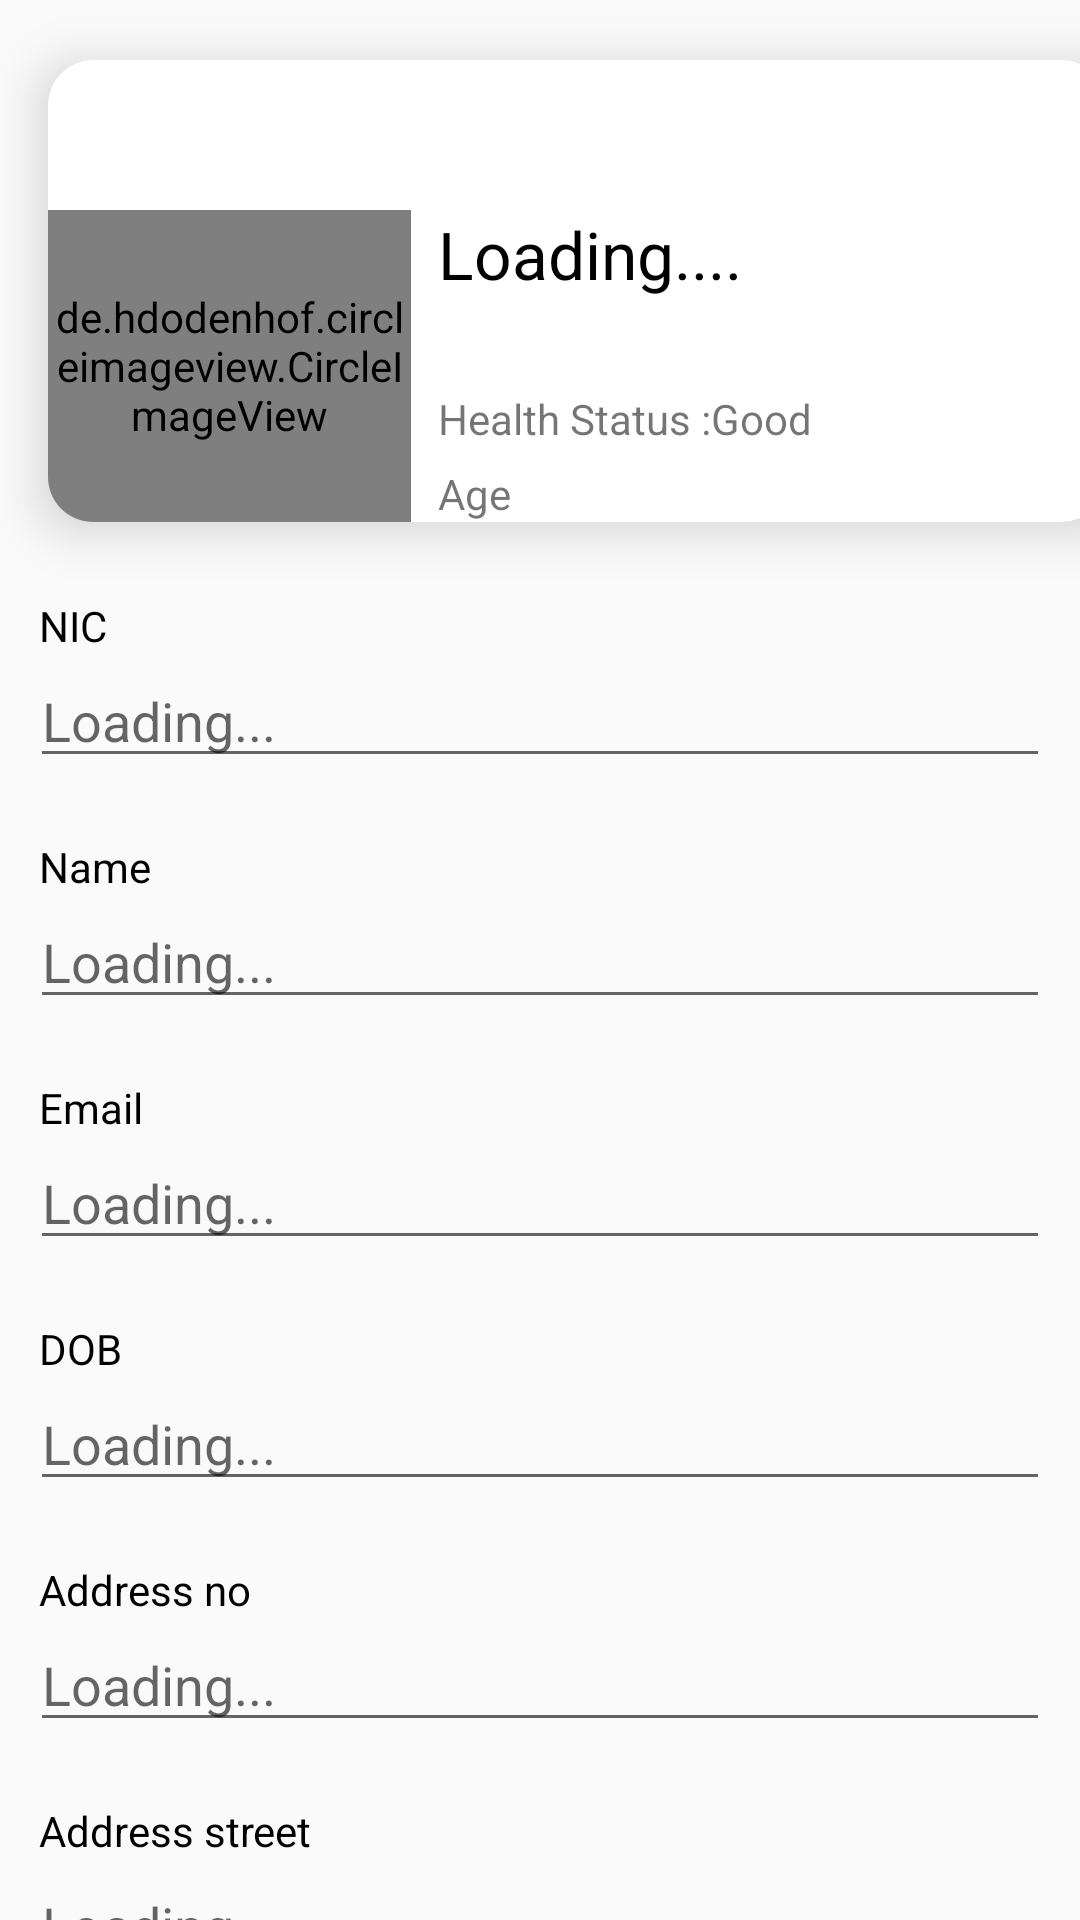

Here is an Android app screen rendered from its layout file. Give the layout XML and the strings, colors and styles it references.
<!-- AndroidManifest.xml: application theme Theme.Coivd_app -->
<!-- res/layout/profile_fragment.xml -->
<?xml version="1.0" encoding="utf-8"?>
<FrameLayout xmlns:android="http://schemas.android.com/apk/res/android"
    xmlns:tools="http://schemas.android.com/tools"
    android:layout_width="match_parent"
    android:layout_height="match_parent"
    xmlns:app="http://schemas.android.com/apk/res-auto"
    tools:context=".Screens.User.ProfileFragment">


    <LinearLayout
        android:layout_width="match_parent"
        android:layout_height="wrap_content"
        android:orientation="vertical">

        <androidx.cardview.widget.CardView
            android:layout_width="353dp"
            android:layout_height="wrap_content"
            android:layout_marginLeft="16dp"
            android:layout_marginTop="20dp"
            android:layout_marginBottom="15dp"
            android:padding="30dp"
            app:cardCornerRadius="15dp"
            app:cardElevation="10dp">

            <LinearLayout
                android:layout_width="376dp"
                android:layout_height="match_parent"
                android:background="@drawable/big_card"
                android:orientation="vertical"
                android:paddingLeft="35dp"
                android:paddingTop="35dp" >

                <LinearLayout
                    android:layout_width="match_parent"
                    android:layout_height="match_parent"
                    android:orientation="vertical">


                </LinearLayout>
            </LinearLayout>

            <de.hdodenhof.circleimageview.CircleImageView
                android:id="@+id/navPro"
                android:layout_width="121dp"
                android:layout_height="104dp"
                android:layout_gravity="left"
                android:layout_marginTop="50dp"
                android:src="@drawable/ic_baseline_account_circle_24"
                app:civ_border_color="@color/black"
                app:civ_border_width="4dp" />

            <TextView
                android:id="@+id/full_name"
                android:layout_width="190dp"
                android:layout_height="wrap_content"
                android:layout_marginLeft="130dp"
                android:layout_marginTop="50dp"
                android:layout_weight="1"
                android:text="Loading...."
                android:textColor="@color/black"
                android:textSize="22dp" />

            <TextView
                android:id="@+id/healthStatus"
                android:layout_width="wrap_content"
                android:layout_height="wrap_content"
                android:layout_marginLeft="130dp"
                android:layout_marginTop="110dp"
                android:text="Health Status :Good" />

            <TextView
                android:id="@+id/ageText"
                android:layout_width="wrap_content"
                android:layout_height="wrap_content"
                android:layout_marginLeft="130dp"
                android:layout_marginTop="135dp"
                android:text="Age" />



        </androidx.cardview.widget.CardView>


<androidx.core.widget.NestedScrollView
    android:layout_width="match_parent"
    android:layout_height="wrap_content">

    <LinearLayout
        android:layout_width="match_parent"
        android:layout_height="512dp"
        android:orientation="vertical">

        <LinearLayout
            android:layout_width="match_parent"
            android:layout_height="wrap_content"
            android:layout_margin="10dp"
            android:layout_marginBottom="10dp"
            android:orientation="vertical">

            <TextView
                android:layout_width="wrap_content"
                android:layout_height="wrap_content"
                android:layout_marginLeft="3dp"
                android:text="NIC"
                android:textColor="@color/black"
                android:textSize="14sp" />

            <com.google.android.material.textfield.TextInputEditText
                android:id="@+id/nicEdit"
                android:focusable="false"
                android:layout_width="match_parent"
                android:layout_height="wrap_content"
                android:hint="Loading..." />


        </LinearLayout>

        <LinearLayout
            android:layout_width="match_parent"
            android:layout_height="wrap_content"
            android:layout_margin="10dp"
            android:layout_marginBottom="10dp"
            android:orientation="vertical">

            <TextView
                android:layout_width="wrap_content"
                android:layout_height="wrap_content"
                android:layout_marginLeft="3dp"
                android:text="Name"
                android:textColor="@color/black"
                android:textSize="14sp" />

            <com.google.android.material.textfield.TextInputEditText
                android:id="@+id/nameEdit"
                android:layout_width="match_parent"
                android:layout_height="wrap_content"
                android:hint="Loading..." />


        </LinearLayout>

        <LinearLayout
            android:layout_width="match_parent"
            android:layout_height="wrap_content"
            android:layout_margin="10dp"
            android:layout_marginBottom="10dp"
            android:orientation="vertical">

            <TextView
                android:layout_width="wrap_content"
                android:layout_height="wrap_content"
                android:layout_marginLeft="3dp"
                android:text="Email"
                android:textColor="@color/black"
                android:textSize="14sp" />

            <com.google.android.material.textfield.TextInputEditText
                android:id="@+id/emailEdit"
                android:layout_width="match_parent"
                android:layout_height="wrap_content"
                android:hint="Loading..." />


        </LinearLayout>

        <LinearLayout
            android:layout_width="match_parent"
            android:layout_height="wrap_content"
            android:layout_margin="10dp"
            android:layout_marginBottom="10dp"
            android:orientation="vertical">

            <TextView
                android:layout_width="wrap_content"
                android:layout_height="wrap_content"
                android:layout_marginLeft="3dp"
                android:text="DOB"
                android:textColor="@color/black"
                android:textSize="14sp" />

            <com.google.android.material.textfield.TextInputEditText
                android:id="@+id/dobEdit"
                android:focusable="false"
                android:layout_width="match_parent"
                android:layout_height="wrap_content"
                android:hint="Loading..."  />


        </LinearLayout>



        <LinearLayout
            android:layout_width="match_parent"
            android:layout_height="wrap_content"
            android:layout_margin="10dp"
            android:layout_marginBottom="10dp"
            android:orientation="vertical">

            <TextView
                android:layout_width="wrap_content"
                android:layout_height="wrap_content"
                android:layout_marginLeft="3dp"
                android:text="Address no"
                android:textColor="@color/black"
                android:textSize="14sp" />

            <com.google.android.material.textfield.TextInputEditText
                android:id="@+id/adNoEdit"
                android:layout_width="match_parent"
                android:layout_height="wrap_content"
                android:hint="Loading..."  />


        </LinearLayout>


        <LinearLayout
            android:layout_width="match_parent"
            android:layout_height="wrap_content"
            android:layout_margin="10dp"
            android:layout_marginBottom="10dp"
            android:orientation="vertical">

            <TextView
                android:layout_width="wrap_content"
                android:layout_height="wrap_content"
                android:layout_marginLeft="3dp"
                android:text="Address street"
                android:textColor="@color/black"
                android:textSize="14sp" />

            <com.google.android.material.textfield.TextInputEditText
                android:id="@+id/adStreetEdit"
                android:layout_width="match_parent"
                android:layout_height="wrap_content"
                android:hint="Loading..."  />


        </LinearLayout>
        <LinearLayout
            android:layout_width="match_parent"
            android:layout_height="wrap_content"
            android:layout_margin="10dp"
            android:layout_marginBottom="10dp"
            android:orientation="vertical">

            <TextView
                android:layout_width="wrap_content"
                android:layout_height="wrap_content"
                android:layout_marginLeft="3dp"
                android:text="Address city"
                android:textColor="@color/black"
                android:textSize="14sp" />

            <com.google.android.material.textfield.TextInputEditText
                android:id="@+id/adCityEdit"
                android:layout_width="match_parent"
                android:layout_height="wrap_content"
                android:hint="Loading..."  />


        </LinearLayout>




        <LinearLayout
            android:layout_width="match_parent"
            android:layout_height="wrap_content"
            android:layout_margin="10dp"
            android:layout_marginBottom="10dp"
            android:orientation="vertical">

            <TextView
                android:layout_width="wrap_content"
                android:layout_height="wrap_content"
                android:layout_marginLeft="3dp"
                android:text="Phone number"
                android:textColor="@color/black"
                android:textSize="14sp" />

            <com.google.android.material.textfield.TextInputEditText
                android:id="@+id/phone_numEdit"
                android:inputType="number"
                android:layout_width="match_parent"
                android:layout_height="wrap_content"
                android:hint="Loading..."  />


        </LinearLayout>
        <Button
            android:id="@+id/updateBtn"
            android:layout_width="match_parent"
            android:layout_height="wrap_content"
            android:layout_margin="10dp"
            android:text="Update" />
    </LinearLayout>


</androidx.core.widget.NestedScrollView>



    </LinearLayout>
</FrameLayout>
<!-- resources referenced by this layout -->
<resources>
  <color name="black">#FF000000</color>
  <style name="Theme.Coivd_app" parent="Theme.AppCompat.DayNight.NoActionBar">
          
          <item name="colorPrimary">@color/light_green</item>
          <item name="colorPrimaryVariant">@color/dark_green</item>
          <item name="colorOnPrimary">@color/white</item>
          
          <item name="colorSecondary">@color/teal_200</item>
          <item name="colorSecondaryVariant">@color/teal_700</item>
          <item name="colorOnSecondary">@color/black</item>
          
          <item name="android:statusBarColor" tools:targetApi="l">?attr/colorPrimaryVariant</item>
          
      </style>
  <color name="light_green">#32e0c4</color>
  <color name="dark_green">#238575</color>
  <color name="white">#FFFFFFFF</color>
  <color name="teal_200">#FF03DAC5</color>
  <color name="teal_700">#FF018786</color>
</resources>
